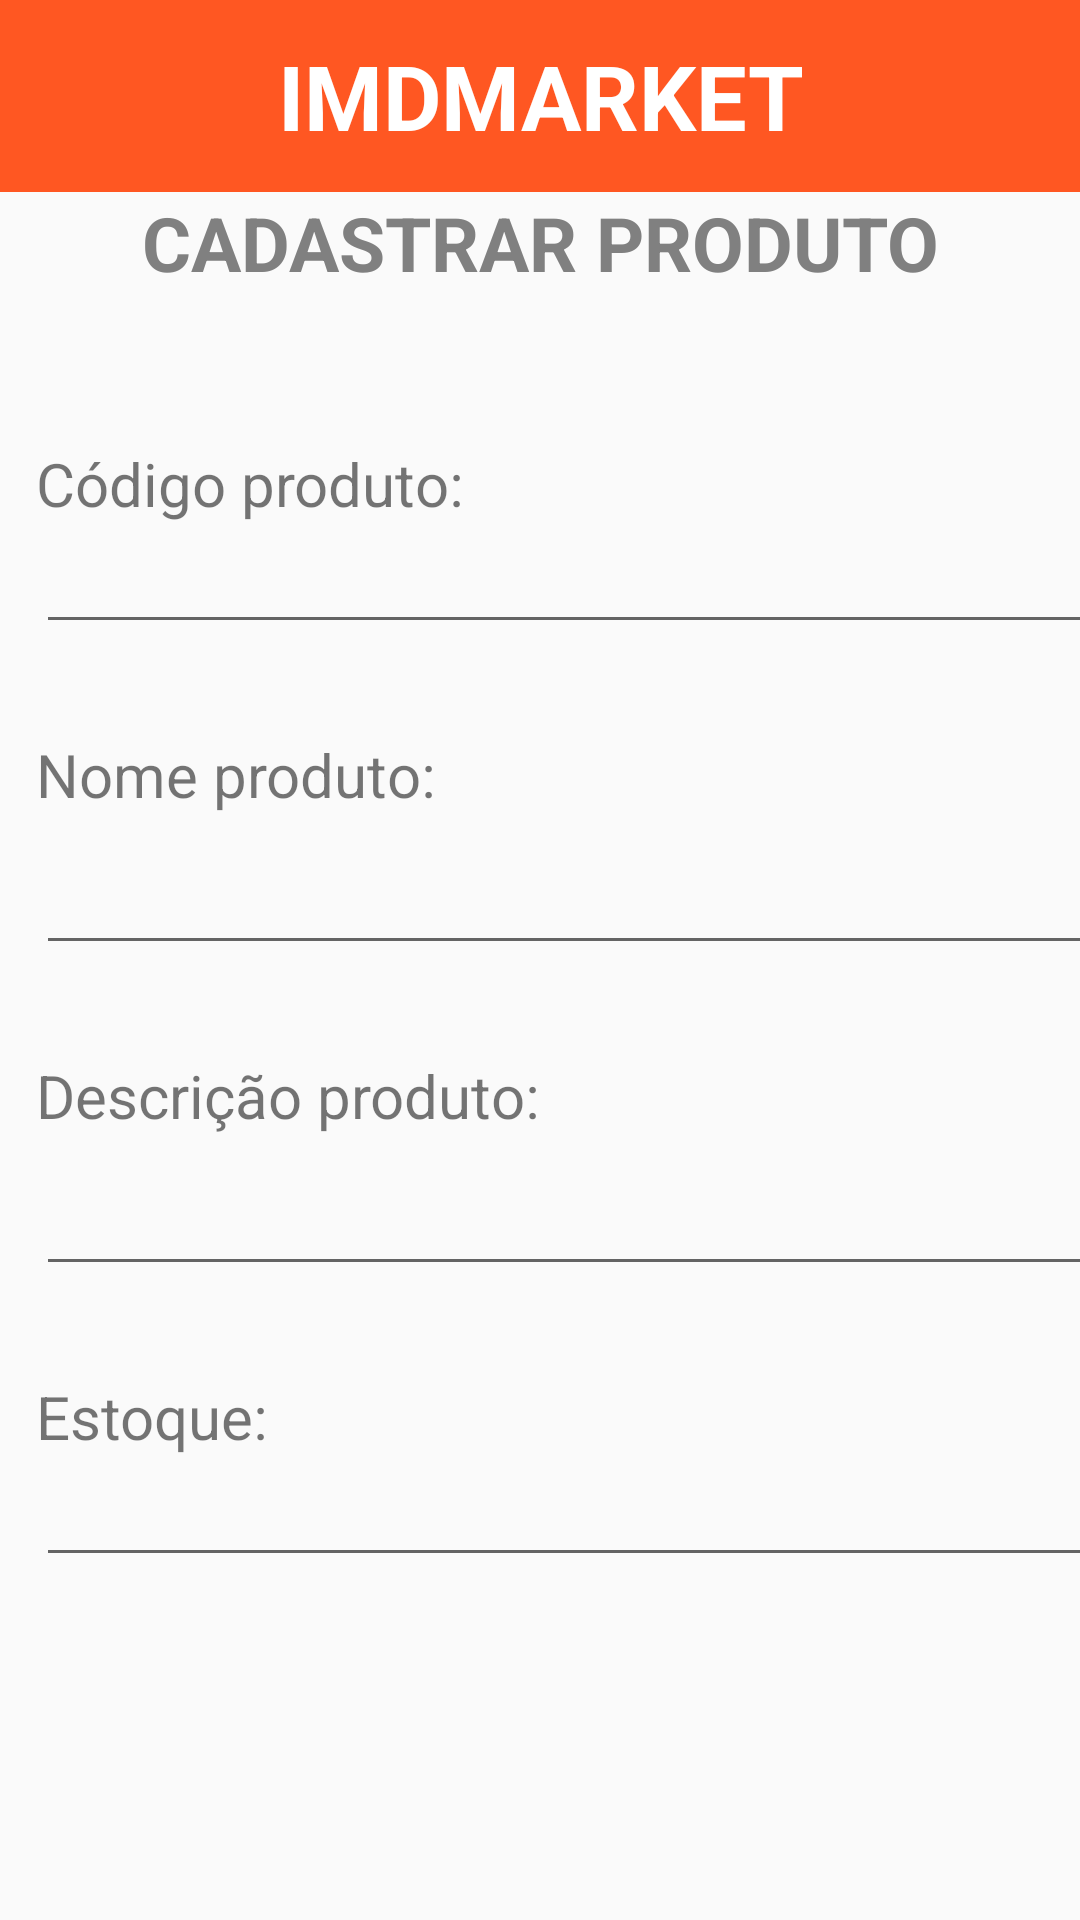

The Android layout XML behind this screen, and the referenced resources:
<!-- AndroidManifest.xml: application theme Theme.ImdMarket -->
<!-- res/layout/activity_create.xml -->
<?xml version="1.0" encoding="utf-8"?>
<LinearLayout xmlns:android="http://schemas.android.com/apk/res/android"
    xmlns:tools="http://schemas.android.com/tools"
    android:orientation="vertical"
    android:layout_width="match_parent"
    android:layout_height="match_parent">

    
    <FrameLayout
        android:layout_width="match_parent"
        android:layout_height="64dp"
        android:background="#FF5722">

        <TextView
            android:id="@+id/txtTituloLogin"
            android:layout_width="wrap_content"
            android:layout_height="wrap_content"
            android:layout_gravity="center"
            android:text="IMDMARKET"
            android:textAlignment="center"
            android:textColor="#FFFFFF"
            android:textSize="30sp"
            android:textStyle="bold" />
    </FrameLayout>

    

    
    <TextView
        android:id="@+id/cadastrarProduto"
        android:layout_width="match_parent"
        android:layout_height="wrap_content"
        android:gravity="center"
        android:text="CADASTRAR PRODUTO"
        android:textColor="#808080"
        android:textSize="25sp"
        android:textStyle="bold"
        tools:layout_marginTop="45dp" />


    <TextView
        android:id="@+id/txtCodProduto"
        android:layout_width="match_parent"
        android:layout_height="wrap_content"
        android:layout_marginTop="50sp"
        android:layout_marginLeft="12sp"
        android:gravity="left"
        android:text="Código produto:"
        android:textSize="20sp" />

    <EditText
        android:id="@+id/codProduto"
        android:layout_width="386dp"
        android:layout_height="40dp"
        android:layout_marginLeft="12sp"
        android:inputType="text"
        android:textColor="#C1BFBF"
        android:textSize="25sp" />

    <TextView
        android:id="@+id/txtRecuperarSenha"
        android:layout_width="match_parent"
        android:layout_height="wrap_content"
        android:layout_marginTop="30sp"
        android:layout_marginLeft="12sp"
        android:gravity="left"
        android:text="Nome produto:"
        android:textSize="20sp" />

    <EditText
        android:id="@+id/nomeProduto"
        android:layout_width="386dp"
        android:layout_height="50dp"
        android:layout_marginLeft="12sp"
        android:inputType="text"
        android:textColor="#C1BFBF"
        android:textSize="25sp" />

    <TextView
        android:id="@+id/textView6"
        android:layout_width="match_parent"
        android:layout_height="wrap_content"
        android:layout_marginTop="30sp"
        android:layout_marginLeft="12sp"
        android:gravity="left"
        android:text="Descrição produto:"
        android:textSize="20sp" />

    <EditText
        android:id="@+id/descricaoProduto"
        android:layout_width="386dp"
        android:layout_height="50dp"
        android:layout_marginLeft="12sp"
        android:inputType="text"
        android:textColor="#C1BFBF"
        android:textSize="25sp" />

    <TextView
        android:id="@+id/textView7"
        android:layout_width="match_parent"
        android:layout_height="wrap_content"
        android:layout_marginTop="30sp"
        android:layout_marginLeft="12sp"
        android:gravity="left"
        android:text="Estoque:"
        android:textSize="20sp" />

    <EditText
        android:id="@+id/estoqueProduto"
        android:layout_width="386dp"
        android:layout_height="40dp"
        android:layout_marginLeft="12sp"
        android:inputType="text"
        android:textColor="#C1BFBF"
        android:textSize="25sp" />


    <LinearLayout
        android:layout_marginVertical="60dp"
        android:layout_width="match_parent"
        android:layout_height="wrap_content"
        android:orientation="horizontal"
        android:gravity="center">

        <Button
            android:id="@+id/btnSalvar"
            android:layout_width="90dp"
            android:layout_height="50dp"
            android:layout_marginHorizontal="20dp"
            android:text="Salvar"
            android:textAllCaps="false"
            android:background="#6D49B3"
            android:textColor="#FFFFFF"
            android:textSize="15sp" />

        <Button
            android:id="@+id/btnLimpar"
            android:layout_width="90dp"
            android:layout_height="50dp"
            android:layout_marginHorizontal="20dp"
            android:text="Limpar"
            android:textAllCaps="false"
            android:background="#6D49B3"
            android:textColor="#FFFFFF"
            android:textSize="15sp" />
    </LinearLayout>

</LinearLayout>
<!-- resources referenced by this layout -->
<resources>
  <style name="Theme.ImdMarket" parent="Theme.AppCompat.Light.DarkActionBar">
      </style>
</resources>
